The GitHub repository Radwa4335/Mini-Detecto-AI-Based-Object-Classifier contains a labelled image folder "Mini-Detecto-AI-Based-Object-Classifier" with 2 categories: apple, banana. Examples follow, each with its label.

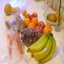
Label: banana

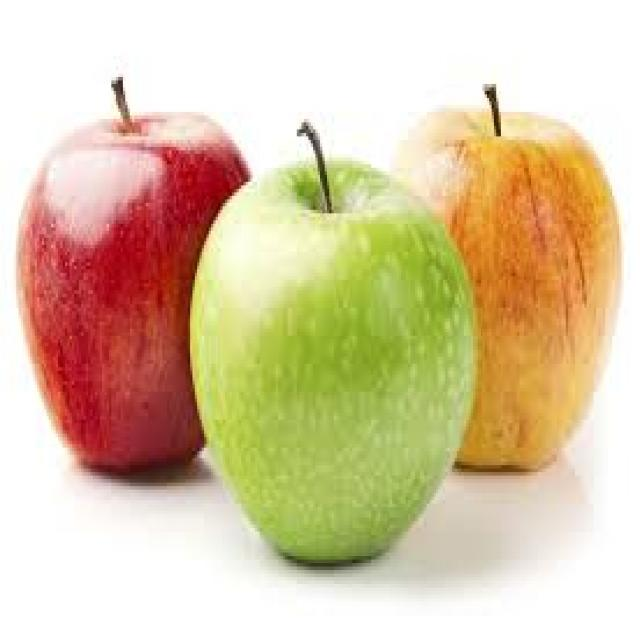
Label: apple

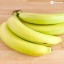
Label: banana

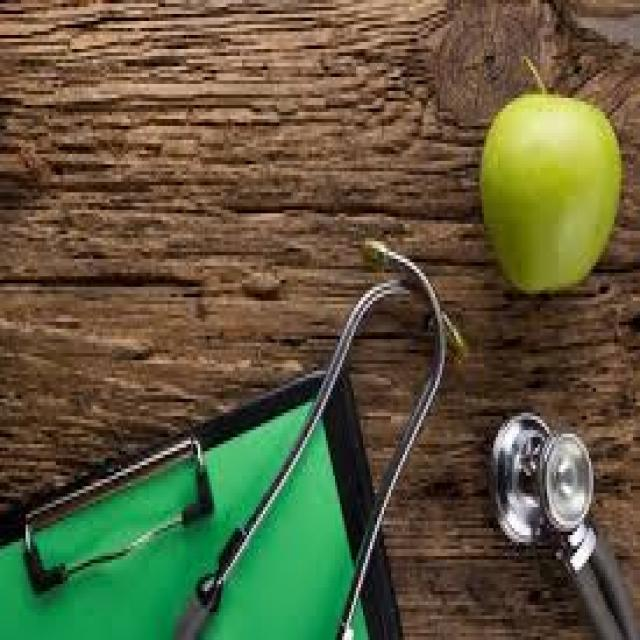
Label: apple

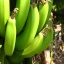
Label: banana

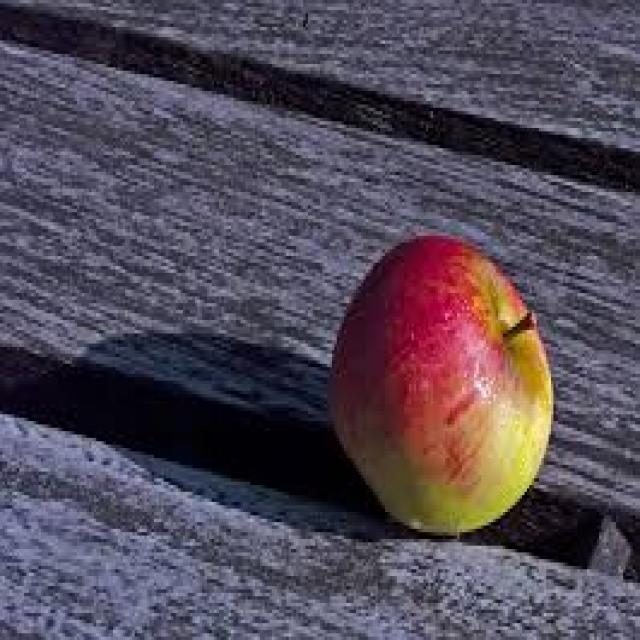
Label: apple
